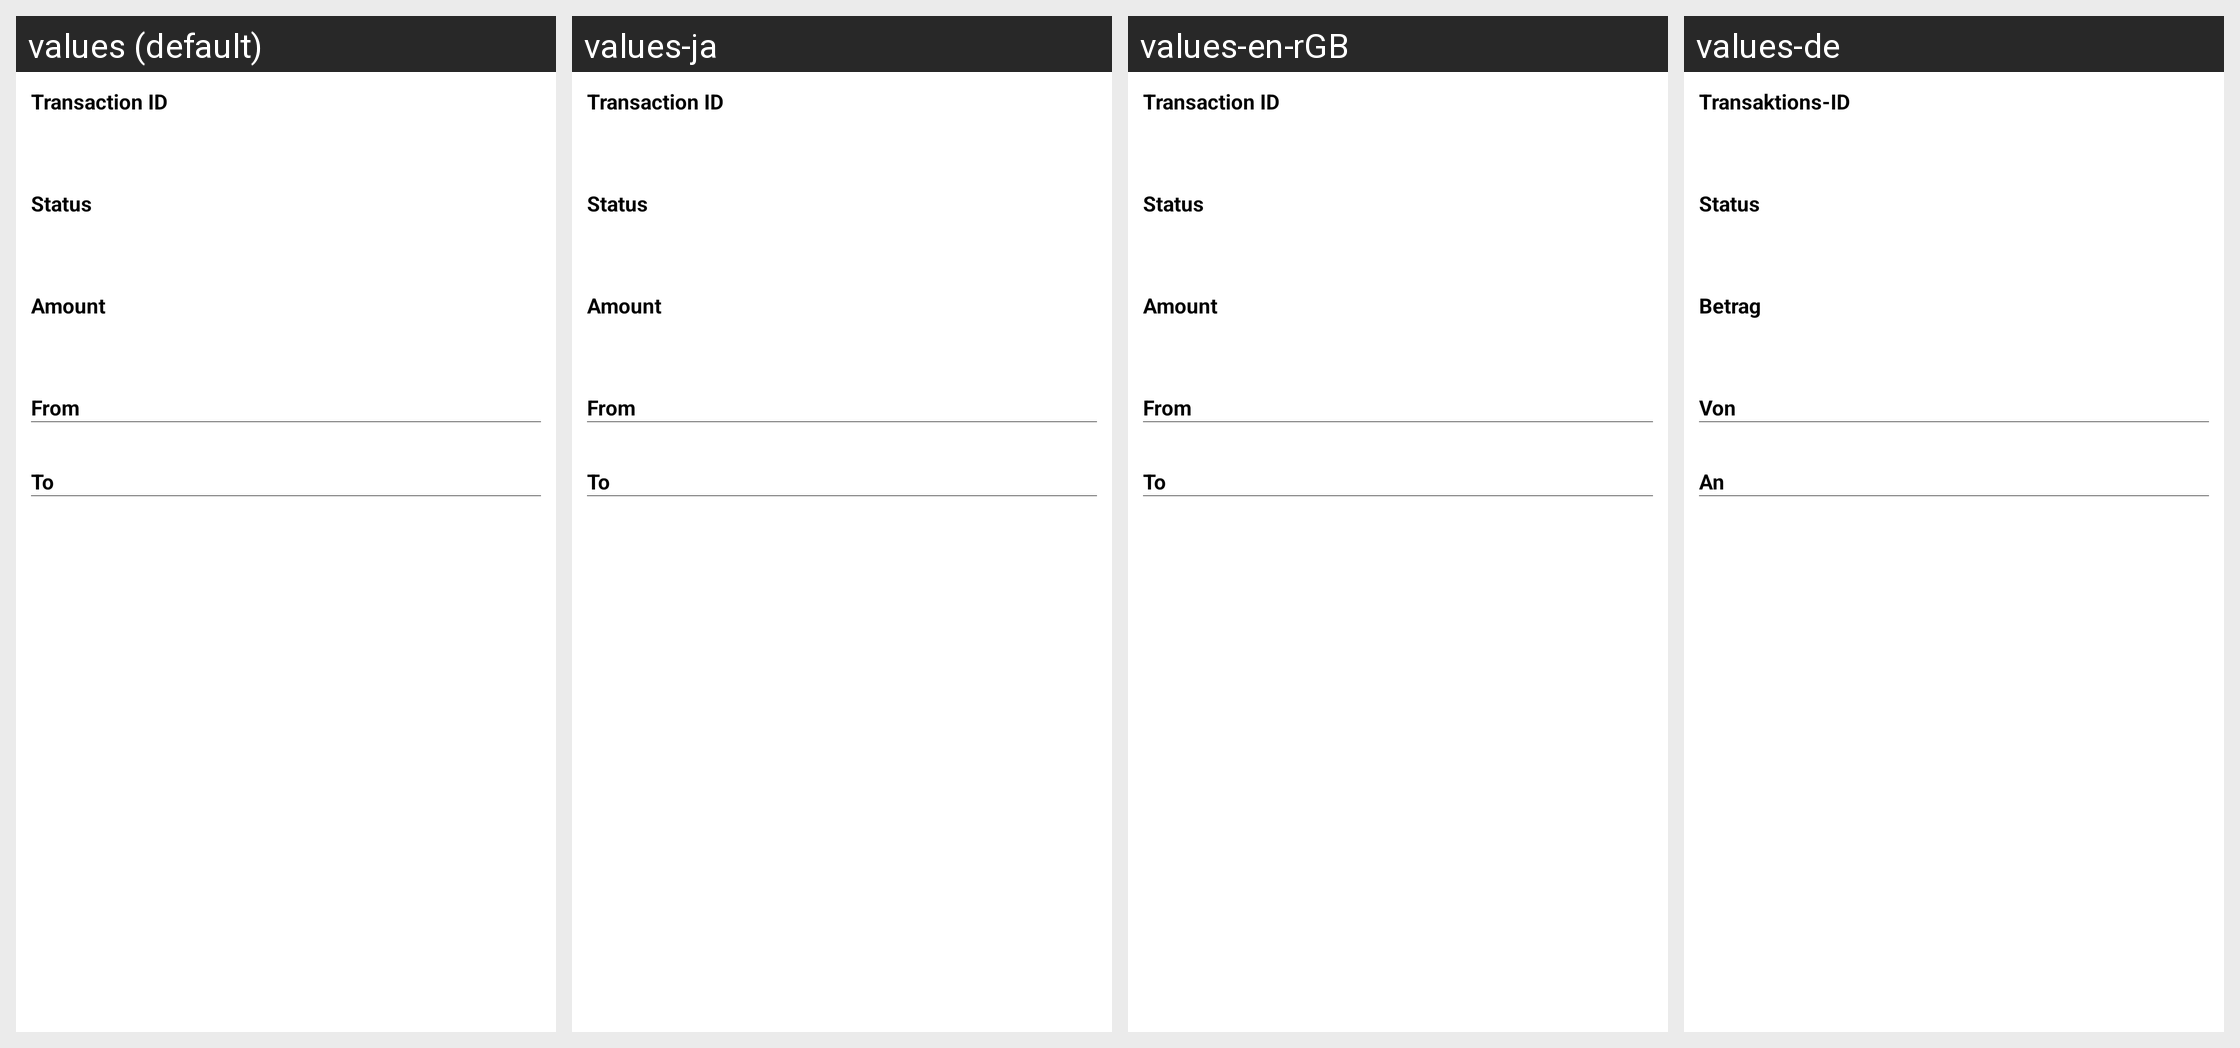

This grid shows one Android layout under several languages. Give, for every string resource on the screen, its name, the default text and each shown locale's text.
Android screen res/layout/content_transaction_info.xml rendered under 4 locales, left to right: values (default), values-ja, values-en-rGB, values-de. Device: Nexus 5 (rendered at 1080×1920; each locale shown at half size, 540×960, under a caption strip naming it); theme AppTheme.
Other locales in the repository, not shown: values-ca, values-en-rAU, values-en-rCA, values-en-rUS, values-en-rZA, values-es, values-fi, values-fr, values-it, values-ko, values-nl, values-no, values-pl, values-pt, values-pt-rBR, values-ru, values-vi, values-zh-rCN, values-zh-rTW.
Strings drawn on this screen, with the default value and each locale's value (text and hints the layout hard-codes, and strings that could not be matched under every locale, appear in the picture but are not listed):

transaction_id
  values: Transaction ID
  values-ja: Transaction ID  [not translated; the default value is used]
  values-en-rGB: Transaction ID
  values-de: Transaktions-ID

status
  values: Status
  values-ja: Status  [not translated; the default value is used]
  values-en-rGB: Status
  values-de: Status

amount_label
  values: Amount
  values-ja: Amount  [not translated; the default value is used]
  values-en-rGB: Amount
  values-de: Betrag

from_label
  values: From
  values-ja: From  [not translated; the default value is used]
  values-en-rGB: From
  values-de: Von

to_label
  values: To
  values-ja: To  [not translated; the default value is used]
  values-en-rGB: To
  values-de: An
